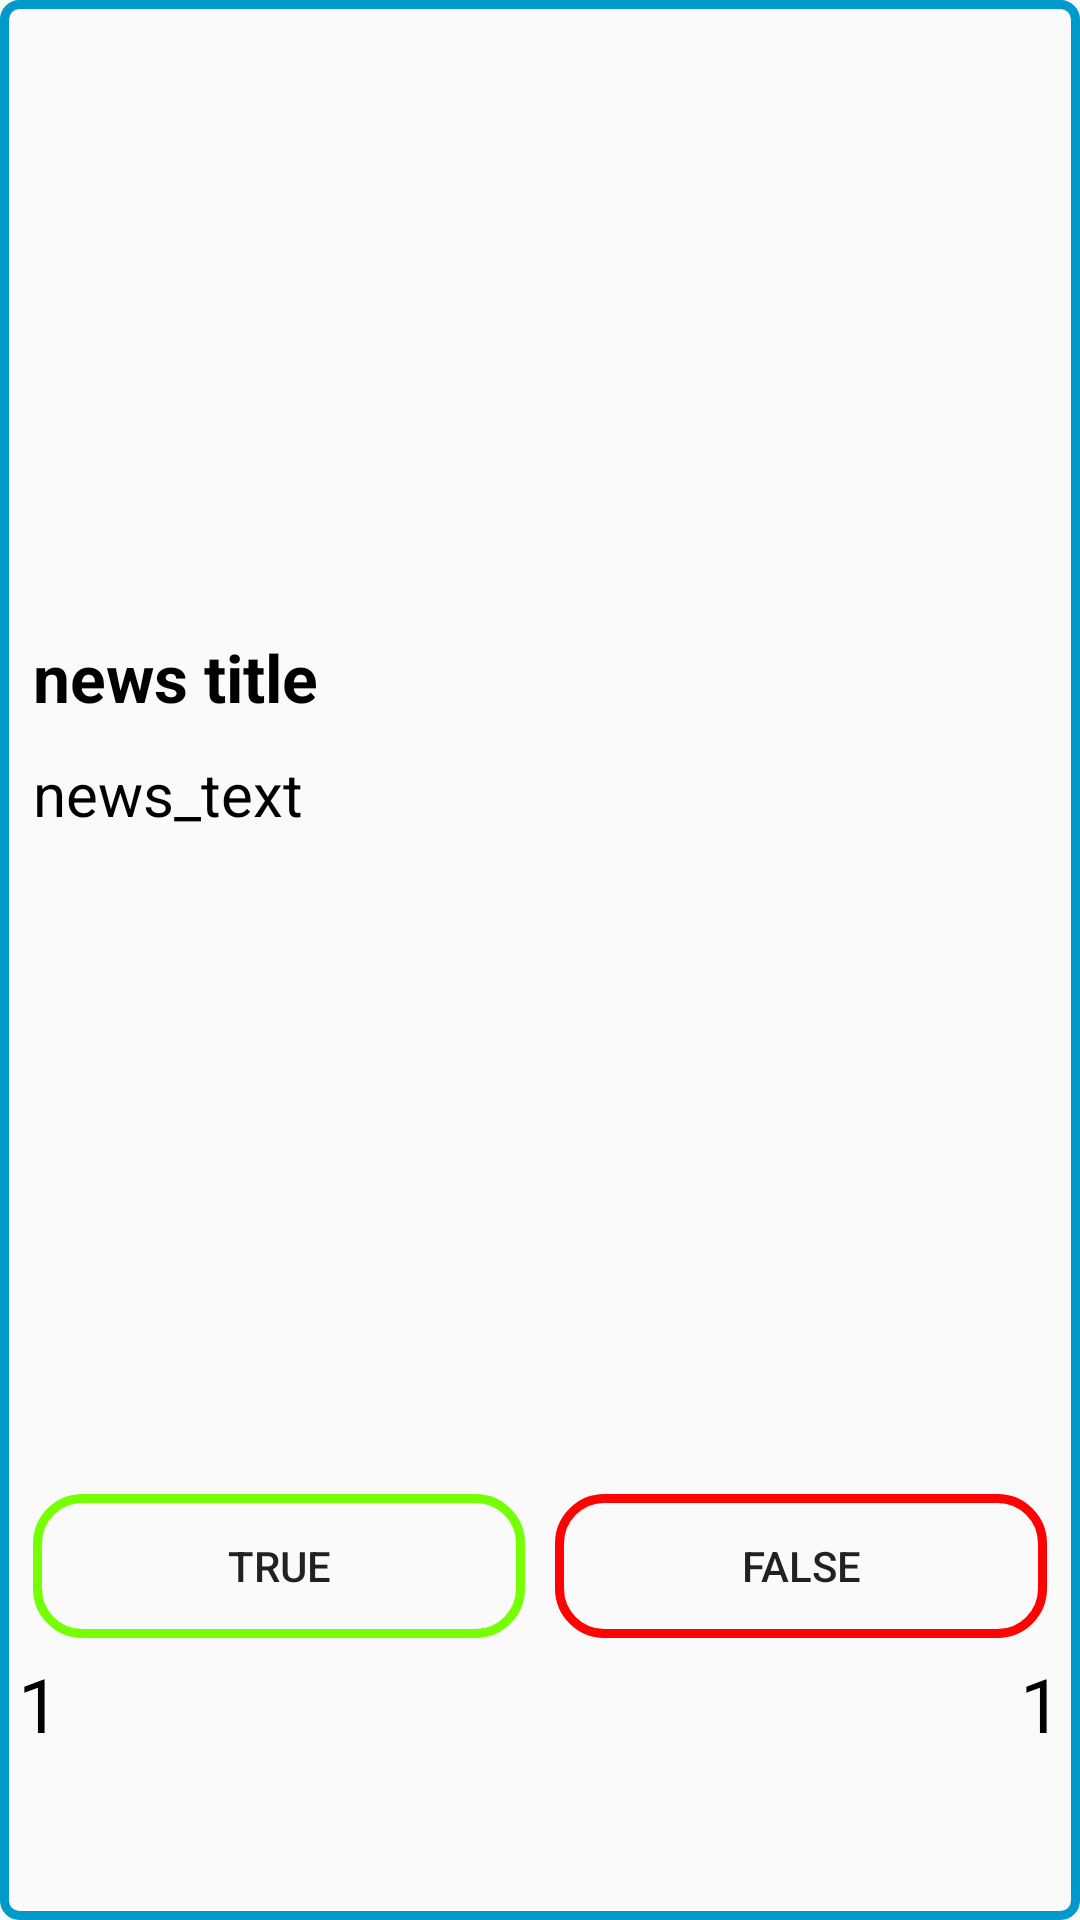

Reconstruct the res/layout file that produces this screen, plus the resources it refers to.
<!-- AndroidManifest.xml: application theme AppTheme -->
<!-- res/layout/news_feed.xml -->
<?xml version="1.0" encoding="utf-8"?>
<LinearLayout
    xmlns:android="http://schemas.android.com/apk/res/android"
    xmlns:app="http://schemas.android.com/apk/res-auto"
    android:layout_width="match_parent"
    android:layout_height="match_parent"
    android:padding="6dp"
    android:layout_marginVertical="5dp"
    android:background="@drawable/text_input_design"
    android:orientation="vertical">
<androidx.constraintlayout.widget.ConstraintLayout android:layout_height="match_parent"
    android:layout_width="match_parent">

    <ImageView
        android:id="@+id/news_image"
        android:layout_width="0dp"
        android:minHeight="200dp"
        android:layout_height="wrap_content"
        app:layout_constraintEnd_toEndOf="parent"
        app:layout_constraintStart_toStartOf="parent"
        app:layout_constraintTop_toTopOf="parent" />

    <TextView
        android:id="@+id/news_title"
        android:layout_width="match_parent"
        android:layout_height="30dp"
        android:text="news title"
        android:textColor="#000"
        android:textSize="22sp"
        android:textStyle="bold"
        android:layout_margin="5dp"
        app:layout_constraintEnd_toEndOf="parent"
        app:layout_constraintStart_toStartOf="parent"
        app:layout_constraintTop_toBottomOf="@+id/news_image" />

    <TextView
        android:id="@+id/news_text"
        android:layout_width="match_parent"
        android:layout_height="wrap_content"
        android:text="news_text"
        android:textColor="#000"
        android:textSize="20sp"
        android:layout_margin="5dp"
        app:layout_constraintBottom_toTopOf="@+id/linearLayout"
        app:layout_constraintEnd_toEndOf="parent"
        app:layout_constraintHorizontal_bias="0.0"
        app:layout_constraintStart_toStartOf="parent"
        app:layout_constraintTop_toBottomOf="@+id/news_title"
        app:layout_constraintVertical_bias="0.024" />

    <LinearLayout
        android:id="@+id/linearLayout"
        android:layout_width="match_parent"
        android:layout_height="141dp"
        android:orientation="vertical"
        app:layout_constraintBottom_toBottomOf="parent"
        app:layout_constraintEnd_toEndOf="parent"
        app:layout_constraintStart_toStartOf="parent">

        <LinearLayout
            android:layout_width="match_parent"
            android:layout_height="wrap_content"
            >

            <Button
                android:id="@+id/trueBtn"
                android:layout_width="0dp"
                android:layout_height="wrap_content"
                android:layout_margin="5dp"
                android:layout_weight="1"
                android:background="@drawable/true_btn_design"
                android:text="TRUE" />

            <Button
                android:id="@+id/falseBtn"
                android:layout_width="0dp"
                android:layout_height="wrap_content"
                android:layout_margin="5dp"
                android:layout_weight="1"
                android:background="@drawable/false_btn_design"
                android:text="False" />

        </LinearLayout>

        <ProgressBar
            android:id="@+id/progressBar"
            style="?android:attr/progressBarStyleHorizontal"
            android:layout_width="match_parent"
            android:layout_height="30dp"
            android:progressDrawable="@drawable/custom_progressbar"

            android:visibility="gone"
            />

        <LinearLayout
            android:layout_width="match_parent"
            android:layout_height="wrap_content">

            <TextView
                android:id="@+id/trueCount"
                android:layout_width="0dp"
                android:layout_height="wrap_content"
                android:layout_weight="1"
                android:text="1"
                android:textColor="#000"
                android:textSize="25sp" />

            <TextView
                android:id="@+id/falseCount"
                android:layout_width="0dp"
                android:layout_height="wrap_content"
                android:layout_weight="1"
                android:gravity="right"
                android:text="1"
                android:textColor="#000"
                android:textSize="25sp" />

        </LinearLayout>


    </LinearLayout>

</androidx.constraintlayout.widget.ConstraintLayout>
</LinearLayout>
<!-- resources referenced by this layout -->
<resources>
  <!-- drawable custom_progressbar (drawable) -->
  <?xml version="1.0" encoding="utf-8"?>
  <layer-list xmlns:android="http://schemas.android.com/apk/res/android">
  
      <item android:id = "@android:id/background">
  
          <shape>
              <solid android:color="#D80505"/>
          </shape>
      </item>
  
      <item android:id = "@android:id/progress">
          <clip>
          <shape>
  
              <solid android:color="#4BAA07"/>
          </shape>
         </clip>
      </item>
  
  </layer-list>
  <!-- drawable false_btn_design (drawable) -->
  <?xml version="1.0" encoding="utf-8"?>
  <selector xmlns:android="http://schemas.android.com/apk/res/android">
      <item android:state_enabled="true" android:state_pressed="false" android:state_activated="false">
          <shape android:shape="rectangle">
              <stroke android:color="@color/false_color" android:width="3dp"/>
              <corners android:radius="15dip"/>
          </shape>
      </item>
  
      <item  android:state_pressed="true" android:state_enabled="true" android:state_activated="false">
          <shape android:shape="rectangle">
              <corners android:radius="15dip"/>
              <solid android:color="@color/false_color"/>
          </shape>
      </item>
  
      <item  android:state_pressed="false" android:state_enabled="true" android:state_activated="true">
          <shape android:shape="rectangle">
              <corners android:radius="15dip"/>
              <solid android:color="@color/false_color"/>
          </shape>
      </item>
  </selector>
  <!-- drawable text_input_design (drawable) -->
  <?xml version="1.0" encoding="utf-8"?>
  <selector xmlns:android="http://schemas.android.com/apk/res/android">
  
      <item>
          <shape android:shape="rectangle">
              <stroke android:color="@color/colorPrimary" android:width="3dp"/>
              <corners android:radius="5dip"/>
          </shape>
      </item>
  
  </selector>
  <!-- drawable true_btn_design (drawable) -->
  <?xml version="1.0" encoding="utf-8"?>
  <selector xmlns:android="http://schemas.android.com/apk/res/android">
      <item android:state_enabled="true" android:state_pressed="false" android:state_activated="false">
          <shape android:shape="rectangle">
              <stroke android:color="@color/true_color" android:width="3dp"/>
              <corners android:radius="15dip"/>
          </shape>
      </item>
  
      <item  android:state_pressed="true" android:state_enabled="true" android:state_activated="false">
          <shape android:shape="rectangle">
              <corners android:radius="15dip"/>
              <solid android:color="@color/true_color"/>
          </shape>
      </item>
  
      <item  android:state_pressed="false" android:state_enabled="true" android:state_activated="true">
          <shape android:shape="rectangle">
              <corners android:radius="15dip"/>
              <solid android:color="@color/true_color"/>
          </shape>
      </item>
  </selector>
  <style name="AppTheme" parent="Theme.AppCompat.Light.DarkActionBar">
          
          <item name="colorPrimary">@color/colorPrimary</item>
          <item name="colorPrimaryDark">@color/colorPrimaryDark</item>
          <item name="colorAccent">@color/colorAccent</item>
      </style>
  <color name="false_color">#FF0303</color>
  <color name="colorPrimary">#0099cc</color>
  <color name="true_color">#76FF03</color>
  <color name="colorPrimaryDark">#068CB8</color>
  <color name="colorAccent">#00E5FF</color>
</resources>
